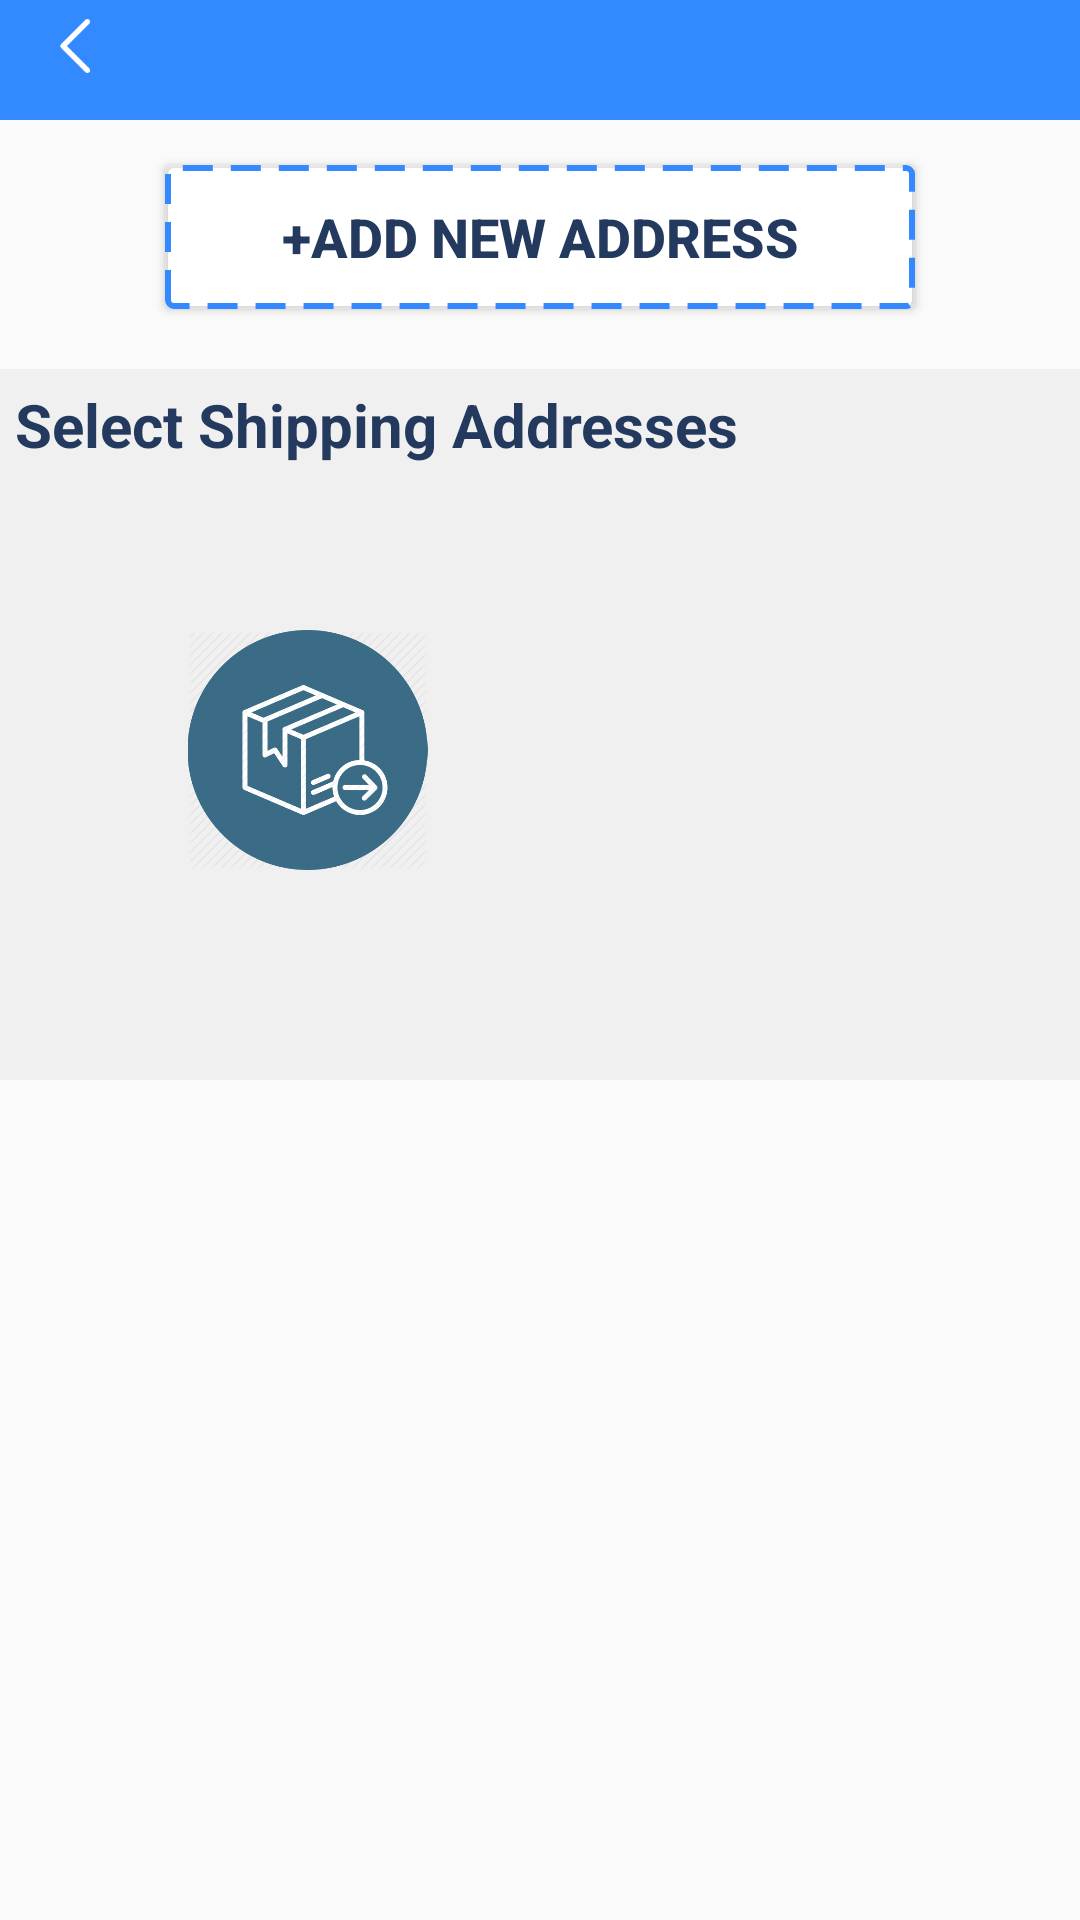

Android layout source for this screen:
<!-- AndroidManifest.xml: application theme AppTheme -->
<!-- res/layout/address_lists_xml.xml -->
<?xml version="1.0" encoding="utf-8"?>
<LinearLayout xmlns:android="http://schemas.android.com/apk/res/android"
    xmlns:tools="http://schemas.android.com/tools"
    android:layout_width="match_parent"
    android:layout_height="match_parent"
    android:orientation="vertical">


    <LinearLayout
        android:layout_width="match_parent"
        android:layout_height="wrap_content"
        android:orientation="vertical">

        <include layout="@layout/toolbar_cart" />


        <Button
            android:id="@+id/addAddressBtn"
            android:layout_width="250dp"
            android:layout_height="wrap_content"
            android:layout_gravity="center"
            android:layout_marginTop="15dp"
            android:layout_marginBottom="20dp"
            android:background="@drawable/dotted_border"
            android:text="+Add New Address"
            android:textColor="#23395d"
            android:textSize="18sp"
            android:textStyle="bold" />


    </LinearLayout>

    <androidx.core.widget.NestedScrollView
        android:layout_width="match_parent"
        android:layout_height="wrap_content">


        <LinearLayout
            android:layout_width="match_parent"
            android:layout_height="wrap_content"
            android:background="#F0F0F0"
            android:orientation="vertical">

            <TextView
                android:layout_width="wrap_content"
                android:layout_height="wrap_content"
                android:padding="5dp"
                android:text="Select Shipping Addresses"
                android:textColor="#23395d"
                android:textSize="20sp"
                android:textStyle="bold" />

            <LinearLayout
                android:id="@+id/addressListPlaceholder"
                android:layout_width="match_parent"
                android:layout_height="wrap_content"
                android:layout_marginTop="50dp"
                android:layout_marginBottom="50dp"
                android:orientation="horizontal">

                <ImageView
                    android:layout_width="0dp"
                    android:layout_weight="1"
                    android:layout_gravity="left"
                    android:layout_marginLeft="25dp"
                    android:src="@drawable/packaging"
                    android:layout_height="80dp" />


                <ImageView
                    android:layout_weight="1"
                    android:layout_gravity="right"
                    android:layout_width="0dp"
                    android:layout_marginRight="25dp"
                    android:src="@drawable/tohome"
                    android:layout_height="80dp" />

            </LinearLayout>

            <androidx.recyclerview.widget.RecyclerView
                android:id="@+id/addressListRc"
                android:layout_width="match_parent"
                android:layout_height="match_parent"
                android:padding="10dp"
                tools:listitem="@layout/address_list_item" />
        </LinearLayout>

    </androidx.core.widget.NestedScrollView>

</LinearLayout>
<!-- res/layout/toolbar_cart.xml (included above) -->
<?xml version="1.0" encoding="utf-8"?>
<androidx.appcompat.widget.Toolbar xmlns:android="http://schemas.android.com/apk/res/android"
    android:layout_width="match_parent"
    android:layout_height="40dip"
    android:background="#338AFF"
    android:orientation="vertical">

    <LinearLayout
        android:id="@+id/cart_toolbar_ll1"
        android:layout_width="wrap_content"
        android:layout_height="wrap_content"
        android:orientation="horizontal">

        <ImageView
            android:layout_width="18.0dip"
            android:layout_height="18.0dip"
            android:src="@drawable/ic_back_arrow" />

        <TextView
            android:id="@+id/toolbarHeader"
            android:layout_marginLeft="8dp"
            android:layout_width="wrap_content"
            android:layout_height="wrap_content"
            android:textColor="#FFFFFF"
            android:textStyle="bold"
            android:textSize="20sp"/>

    </LinearLayout>
</androidx.appcompat.widget.Toolbar>
<!-- res/layout/address_list_item.xml (included above) -->
<?xml version="1.0" encoding="utf-8"?>
<LinearLayout xmlns:android="http://schemas.android.com/apk/res/android"
    xmlns:app="http://schemas.android.com/apk/res-auto"
    android:layout_width="match_parent"
    android:layout_height="wrap_content"
    android:orientation="vertical">


    <androidx.cardview.widget.CardView
        android:layout_width="match_parent"
        android:layout_height="wrap_content"
        android:padding="5dp"
        app:cardCornerRadius="5dp"
        android:layout_marginBottom="10dp">

        <LinearLayout
            android:layout_width="match_parent"
            android:layout_height="wrap_content"
            android:orientation="vertical">

            <RelativeLayout
                android:id="@+id/ChangeBilling"
                android:layout_width="match_parent"
                android:layout_height="wrap_content"
                android:padding="3dp">

                <TextView
                    android:id="@+id/shippingAddressID"
                    android:layout_width="wrap_content"
                    android:layout_height="wrap_content"
                    android:text="User Address #1"
                    android:textColor="@android:color/black"
                    android:textSize="18sp"
                    android:textStyle="bold" />

                <ImageView
                    android:id="@+id/dltAddress"
                    android:layout_width="25dp"
                    android:layout_height="23dp"
                    android:layout_marginRight="8dp"
                    android:layout_toLeftOf="@id/editAddress"
                    android:src="@drawable/trash" />

                <ImageView
                    android:id="@+id/editAddress"
                    android:layout_width="25dp"
                    android:layout_height="25dp"
                    android:layout_alignParentRight="true"
                    android:src="@drawable/edit_icon" />


                <View
                    android:layout_width="fill_parent"
                    android:layout_height="1dip"
                    android:layout_below="@+id/shippingAddressID"
                    android:layout_marginTop="5dp"
                    android:background="#ffd7d4d4" />

            </RelativeLayout>



            <LinearLayout
                android:id="@+id/ViewBilling"
                android:layout_width="match_parent"
                android:layout_height="wrap_content"
                android:orientation="vertical">

                <LinearLayout
                    android:layout_width="match_parent"
                    android:layout_height="wrap_content"
                    android:layout_marginLeft="8dp"
                    android:layout_marginTop="5dp"
                    android:orientation="horizontal">

                    <TextView
                        android:id="@+id/userNameLI"
                        android:layout_width="wrap_content"
                        android:layout_height="wrap_content"
                        android:text="Name" />

                    <TextView
                        android:id="@+id/userContactLI"
                        android:layout_width="wrap_content"
                        android:layout_height="wrap_content"
                        android:layout_marginLeft="20dp"
                        android:text="Contact Number" />

                </LinearLayout>

                <TextView
                    android:id="@+id/userEmailLI"
                    android:layout_width="match_parent"
                    android:layout_height="wrap_content"
                    android:layout_marginLeft="8dp"
                    android:layout_marginTop="8dp"
                    android:layout_marginBottom="3dp"
                    android:text="Email" />

                <LinearLayout
                    android:layout_width="match_parent"
                    android:layout_height="wrap_content"
                    android:layout_marginLeft="8dp"
                    android:layout_marginTop="5dp"
                    android:orientation="horizontal">

                    <TextView
                        android:id="@+id/userDivLI"
                        android:layout_width="wrap_content"
                        android:layout_height="wrap_content"
                        android:text="Div Name" />

                    <TextView
                        android:id="@+id/userDistLI"
                        android:layout_width="wrap_content"
                        android:layout_height="wrap_content"
                        android:layout_marginLeft="20dp"
                        android:text="Dist Name" />

                    <TextView
                        android:id="@+id/userPlaceLI"
                        android:layout_width="wrap_content"
                        android:layout_height="wrap_content"
                        android:layout_marginLeft="20dp"
                        android:text="Area Name" />

                </LinearLayout>

                <TextView
                    android:id="@+id/userAddressLI"
                    android:layout_width="wrap_content"
                    android:layout_height="wrap_content"
                    android:layout_marginLeft="8dp"
                    android:layout_marginTop="8dp"
                    android:layout_marginBottom="7dp"
                    android:text="the address....." />

            </LinearLayout>


        </LinearLayout>

    </androidx.cardview.widget.CardView>

</LinearLayout>
<!-- resources referenced by this layout -->
<resources>
  <!-- drawable dotted_border (drawable) -->
  <?xml version="1.0" encoding="utf-8"?>
  <shape xmlns:android="http://schemas.android.com/apk/res/android">
      <stroke
          android:width="2dp"
          android:dashWidth="10dp"
          android:color="#338AFF"
          android:dashGap="6dp"/>
       />
  
      <gradient
          android:startColor="#FFFFFF"
          android:endColor="#FFFFFF"
          android:angle=".5"
          />
  
      <corners android:radius="2dp" />
  </shape>
  <!-- drawable ic_back_arrow: png bitmap (drawable, 503 bytes) -->
  <!-- drawable packaging: png bitmap (drawable, 36820 bytes) -->
  <style name="AppTheme" parent="Theme.AppCompat.Light.NoActionBar">
          
          <item name="colorPrimary">@color/colorPrimary</item>
          <item name="colorPrimaryDark">#23395d</item>
          <item name="colorAccent">#338AFF</item>
      </style>
  <!-- not gathered from this repository: default colours our renderer supplied (Android Studio template values) -->
  <color name="colorPrimary">#FF6200EE</color>
</resources>
